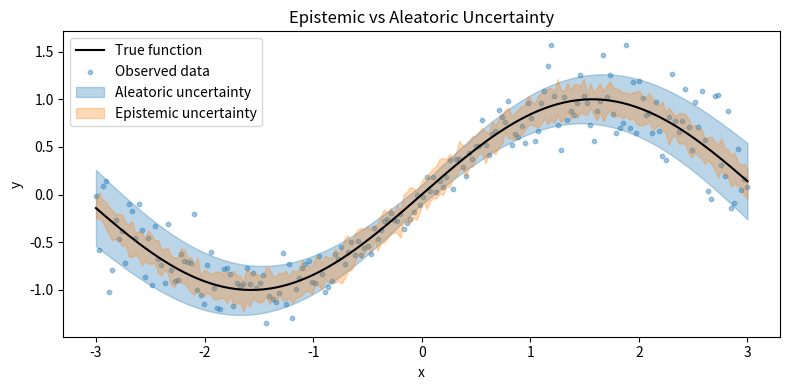

Write the Python code that produced this figure.
"""
Epistemic vs Aleatoric Uncertainty
=================================

This is a minimal Sphinx-Gallery example.
"""

import numpy as np
import matplotlib.pyplot as plt


# %%
# Generate synthetic data
# -----------------------
#
# We create a simple regression problem with heteroscedastic noise
# (input-dependent aleatoric uncertainty).

rng = np.random.default_rng(42)

X = np.linspace(-3, 3, 200)
true_function = np.sin(X)

# Aleatoric uncertainty: noise level depends on x
aleatoric_std = 0.1 + 0.3 * (np.abs(X) / X.max())
y = true_function + rng.normal(0, aleatoric_std)


# %%
# Simulate epistemic uncertainty
# ------------------------------
#
# We simulate epistemic uncertainty by sampling multiple model predictions.
# In practice, this could come from ensembles, Bayesian neural networks,
# or Monte Carlo dropout.

n_models = 20
model_predictions = []

for _ in range(n_models):
    noise = rng.normal(0, 0.15, size=len(X))
    model_predictions.append(true_function + noise)

model_predictions = np.asarray(model_predictions)

epistemic_mean = model_predictions.mean(axis=0)
epistemic_std = model_predictions.std(axis=0)


# %%
# Plot epistemic vs aleatoric uncertainty
# ---------------------------------------

plt.figure(figsize=(8, 4))

plt.plot(X, true_function, color="black", label="True function")
plt.scatter(X, y, s=10, alpha=0.4, label="Observed data")

# Aleatoric uncertainty band
plt.fill_between(
    X,
    true_function - aleatoric_std,
    true_function + aleatoric_std,
    color="tab:blue",
    alpha=0.3,
    label="Aleatoric uncertainty",
)

# Epistemic uncertainty band
plt.fill_between(
    X,
    epistemic_mean - epistemic_std,
    epistemic_mean + epistemic_std,
    color="tab:orange",
    alpha=0.3,
    label="Epistemic uncertainty",
)

plt.legend()
plt.xlabel("x")
plt.ylabel("y")
plt.title("Epistemic vs Aleatoric Uncertainty")
plt.tight_layout()
plt.show()


